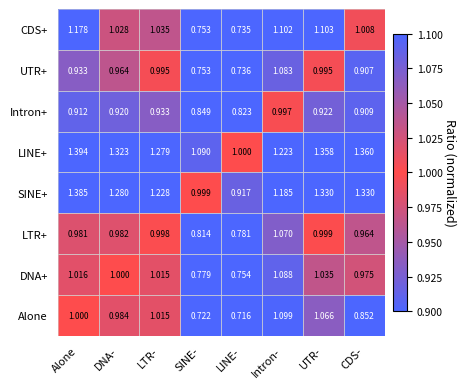

This chart was generated by the following Python code:
import pandas as pd
import numpy as np
import matplotlib.pyplot as plt
from matplotlib.colors import LinearSegmentedColormap, Normalize

# 1. Data
data = {
    'Alone':      [1.177817526, 0.933379517, 0.911823548, 1.394453793, 1.384551574, 0.981038728, 1.015925344],
    'CDS-':     [1.007762939, 0.907269221, 0.909496373, 1.360091935, 1.330324631, 0.964416574, 0.974832608],
    'UTR-':     [1.102928358, 0.994909998, 0.922494834, 1.358158392, 1.329637765, 0.999105284, 1.034830132],
    'Intron-':  [1.102370063, 1.083445829, 0.996570659, 1.223310025, 1.185318103, 1.069608975, 1.088360534],
    'LINE-':    [0.735463109, 0.736006913, 0.822573181, 0.999730159, 0.916589378, 0.78134783, 0.753823965],
    'SINE-':    [0.753378554, 0.752748361, 0.84866839, 1.089917599, 0.999443974, 0.813892047, 0.77935533],
    'LTR-':     [1.035245377, 0.995150075, 0.933423754, 1.278656321, 1.227857189, 0.997784193, 1.015411881],
    'DNA-':     [1.028170397, 0.963582556, 0.919921953, 1.323240409, 1.280288978, 0.981996359, 0.999685544],
}
row_labels = ['CDS+', 'UTR+', 'Intron+', 'LINE+', 'SINE+', 'LTR+', 'DNA+']
by_minus = [1.0, 0.852290595, 1.065581406, 1.098979203, 0.715776433, 0.721623033, 1.015176126, 0.984078191]

# 2. DataFrame
df = pd.DataFrame(data, index=row_labels)
df.loc['Alone'] = by_minus
df = df.loc[['CDS+', 'UTR+', 'Intron+', 'LINE+', 'SINE+', 'LTR+', 'DNA+', 'Alone']]
df = df[['Alone'] + list(reversed(['CDS-', 'UTR-', 'Intron-', 'LINE-', 'SINE-', 'LTR-', 'DNA-']))]

# 3. Custom colormap: light blue → soft red → light blue
colors = [
    (0.3, 0.4, 1.0),   # light blue (0.9, 1.1)
    (1.0, 0.3, 0.3),   # soft red (1.0)
    (0.3, 0.4, 1.0),
]
custom_cmap = LinearSegmentedColormap.from_list("soft_red_center", colors, N=256)
norm = Normalize(vmin=0.9, vmax=1.1)

# 4. Plot
fig, ax = plt.subplots(figsize=(5, 4), dpi=200)
im = ax.imshow(df.values, cmap=custom_cmap, norm=norm)

# Add cell borders
for i in range(df.shape[0]):
    for j in range(df.shape[1]):
        # Draw rectangle (border) around each cell
        ax.add_patch(plt.Rectangle((j - 0.5, i - 0.5), 1, 1, fill=False, edgecolor='lightgray', linewidth=0.4))

# 5. Annotate
for i in range(df.shape[0]):
    for j in range(df.shape[1]):
        val = df.iloc[i, j]
        color = 'white' if abs(val - 1) > 0.05 else 'black'
        ax.text(j, i, f"{val:.3f}", ha='center', va='center', color=color, fontsize=6)

# 6. Axes and ticks
ax.set_xticks(np.arange(df.shape[1]))
ax.set_xticklabels(df.columns, rotation=45, ha='right', fontsize=8)
ax.set_yticks(np.arange(df.shape[0]))
ax.set_yticklabels(df.index, fontsize=8)
ax.tick_params(left=False, bottom=False)
for spine in ax.spines.values():
    spine.set_visible(False)

# 7. Colorbar
cbar = fig.colorbar(im, ax=ax, shrink=0.85, pad=0.02)
cbar.set_label('Ratio (normalized)', rotation=270, labelpad=10, fontsize=9)
cbar.ax.tick_params(labelsize=7.5)

# 8. Title
#plt.title("Genomic Ratio Deviation (Red = Balanced, Blue = Divergent)", fontsize=9.5)
plt.tight_layout()
plt.savefig("TEs_heatmap.jpg",dpi =600,bbox_inches='tight')


plt.show()
